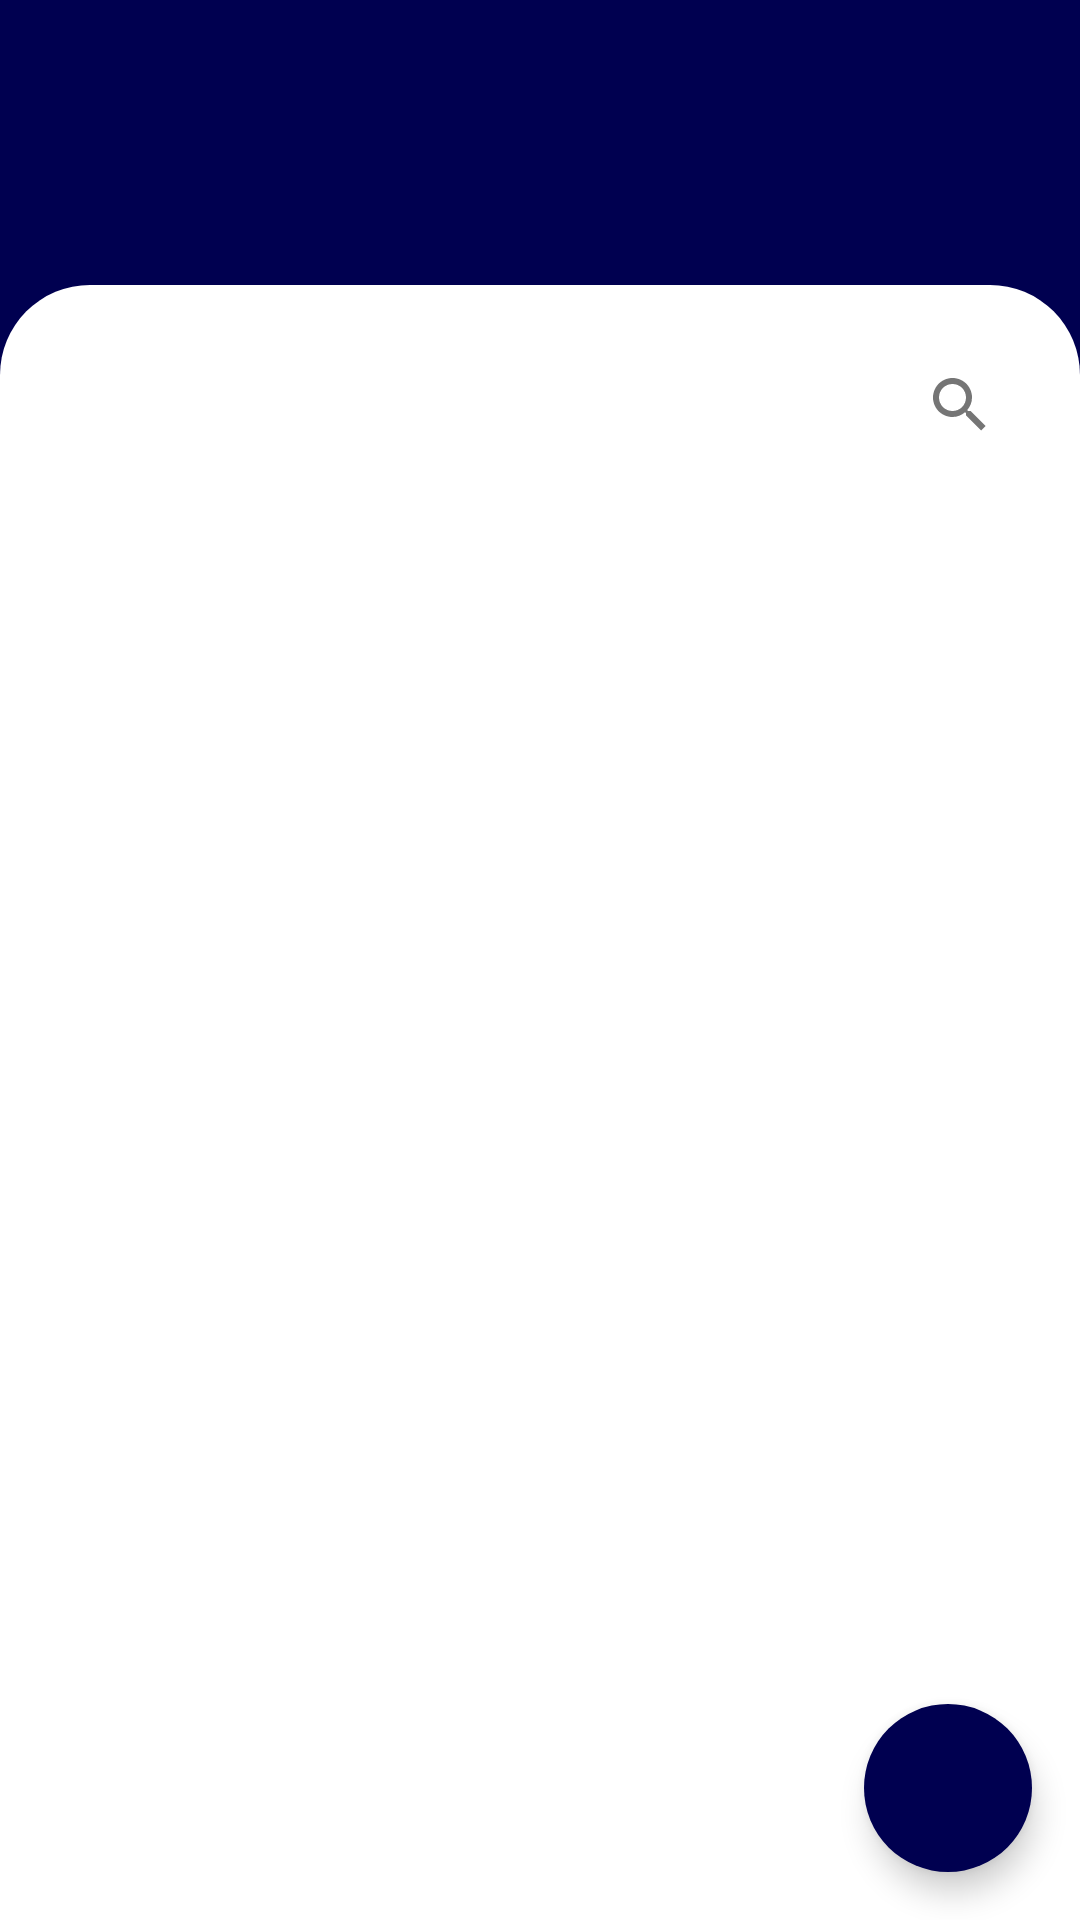

Here is an Android app screen rendered from its layout file. Give the layout XML and the strings, colors and styles it references.
<!-- AndroidManifest.xml: application theme ClaraTheme -->
<!-- res/layout/list_fragment.xml -->
<?xml version="1.0" encoding="utf-8"?>
<LinearLayout xmlns:android="http://schemas.android.com/apk/res/android"
    xmlns:tools="http://schemas.android.com/tools"
    android:layout_width="match_parent"
    android:layout_height="match_parent"
    xmlns:app="http://schemas.android.com/apk/res-auto"
    android:orientation="vertical"
    android:background="?attr/colorPrimaryDark" >

    <androidx.appcompat.widget.AppCompatTextView
        android:id="@+id/title_text_view"
        android:layout_width="match_parent"
        android:layout_height="wrap_content"
        android:layout_margin="30dp"
        android:textAlignment="center"
        android:textColor="?attr/colorPrimary"
        android:textSize="26sp"
        android:textStyle="bold"
        tools:text="Title" />

    <RelativeLayout
        android:layout_width="match_parent"
        android:layout_height="match_parent"
        android:background="@drawable/white_rounded_box">

        <androidx.appcompat.widget.SearchView
            android:id="@+id/list_searchview"
            android:layout_width="match_parent"
            android:layout_height="wrap_content"
            android:layout_marginStart="16dp"
            android:layout_marginTop="16dp"
            android:layout_marginEnd="16dp"
            android:iconifiedByDefault="false"
            android:layoutDirection="rtl"
            android:queryHint="Search"
            android:theme="@style/AppSearchView" />

        <androidx.recyclerview.widget.RecyclerView
            android:id="@+id/list_recyclerview"
            tools:listitem="@layout/asset_card"
            android:layout_width="match_parent"
            android:layout_height="match_parent"
            android:layout_margin="16dp"
            android:layout_below="@+id/list_searchview"/>

        <ProgressBar
            android:id="@+id/progress_bar"
            android:layout_width="wrap_content"
            android:layout_height="wrap_content"
            android:layout_centerInParent="true"
            android:visibility="gone"
            tools:visibility="visible" />

        <TextView
            android:id="@+id/text_view_error"
            android:layout_width="wrap_content"
            android:layout_height="wrap_content"
            android:layout_above="@id/button_retry"
            android:layout_centerHorizontal="true"
            android:text="@string/results_could_not_be_loaded"
            android:visibility="gone"
            tools:visibility="visible" />

        <Button
            android:id="@+id/button_retry"
            android:layout_width="wrap_content"
            android:layout_height="wrap_content"
            android:layout_centerInParent="true"
            android:text="@string/retry"
            android:visibility="gone"
            tools:visibility="visible" />

        <TextView
            android:id="@+id/text_view_empty"
            android:layout_width="wrap_content"
            android:layout_height="wrap_content"
            android:layout_centerInParent="true"
            android:text="@string/no_results_found_for_this_query"
            android:visibility="gone"
            tools:visibility="visible" />

        <com.google.android.material.floatingactionbutton.FloatingActionButton
            android:id="@+id/add_float_action_button"
            android:layout_width="wrap_content"
            android:layout_height="wrap_content"
            android:layout_alignParentBottom="true"
            android:layout_alignParentEnd="true"
            android:layout_margin="16dp"
            android:src="@drawable/ic_baseline_add_24"
            app:tint="?attr/colorPrimary"
            app:fabSize="normal"
            app:borderWidth="0dp"
            app:elevation="6dp"
            android:backgroundTint="?attr/colorPrimaryDark"
            android:contentDescription="@string/add_new_reservation" />

    </RelativeLayout>

</LinearLayout>
<!-- res/layout/asset_card.xml (included above) -->
<?xml version="1.0" encoding="utf-8"?>
<com.google.android.material.card.MaterialCardView
    xmlns:android="http://schemas.android.com/apk/res/android"
    xmlns:app="http://schemas.android.com/apk/res-auto"
    android:layout_width="wrap_content"
    android:layout_height="wrap_content"
    android:layout_margin="16dp"
    app:cardCornerRadius="8dp"
    app:cardBackgroundColor="?attr/colorPrimary">

    <LinearLayout
        android:layout_width="172dp"
        android:layout_height="wrap_content"
        android:orientation="vertical">
        
        <ImageView
            android:id="@+id/asset_image"
            android:layout_width="match_parent"
            android:layout_height="120dp"
            android:src="@drawable/mic" />
        
        <LinearLayout
            android:layout_width="match_parent"
            android:layout_height="wrap_content"
            android:orientation="vertical"
            android:layout_margin="8dp"
            android:background="?attr/colorPrimary">

            <TextView
                android:id="@+id/asset_title_textview"
                android:layout_width="wrap_content"
                android:layout_height="wrap_content"
                android:text="Microphone"
                android:textColor="@color/black"
                android:textSize="16sp"
                android:textStyle="bold" />

            <TextView
                android:id="@+id/asset_qty_textview"
                android:layout_width="wrap_content"
                android:layout_height="wrap_content"
                android:layout_marginVertical="2dp"
                android:textSize="12sp"
                android:text="3 units"
                android:textColor="@color/gray"/>

            <TextView
                android:id="@+id/asset_available_textview"
                android:layout_width="wrap_content"
                android:layout_height="wrap_content"
                android:layout_marginVertical="2dp"
                android:textSize="12sp"
                android:text="3 available"
                android:textColor="@color/gray"/>

        </LinearLayout>
        
    </LinearLayout>

</com.google.android.material.card.MaterialCardView>
<!-- resources referenced by this layout -->
<resources>
  <color name="black">#FF000000</color>
  <color name="gray">#757575</color>
  <!-- drawable mic: png bitmap (drawable-v24, 86704 bytes) -->
  <!-- drawable white_rounded_box (drawable) -->
  <?xml version="1.0" encoding="utf-8"?>
  <shape
      xmlns:android="http://schemas.android.com/apk/res/android"
      android:shape="rectangle"
      android:padding="10dp">
  
      <solid android:color="#ffffff" />
      <corners
          android:topLeftRadius="30dp"
          android:topRightRadius="30dp"/>
  
  </shape>
  <string name="add_new_reservation">Add new reservation</string>
  <string name="no_results_found_for_this_query">No results found for this query</string>
  <string name="results_could_not_be_loaded">Results could not be loaded</string>
  <string name="retry">Retry</string>
  <style name="AppSearchView" parent="Widget.AppCompat.SearchView">
          
  
          
          <item name="android:textColorPrimary">@color/black</item>
          
          <item name="android:textColorHint">@color/gray</item>
          
          <item name="android:tint">@color/gray</item>
      </style>
  <style name="ClaraTheme" parent="Theme.MaterialComponents.DayNight.NoActionBar">
          <item name="colorPrimary">@color/white</item>
          <item name="colorPrimaryDark">@color/blue</item>
          <item name="colorAccent">@color/gray</item>
          <item name="colorSecondary">@color/black</item>
      </style>
  <color name="white">#FFFFFFFF</color>
  <color name="blue">#000050</color>
</resources>
